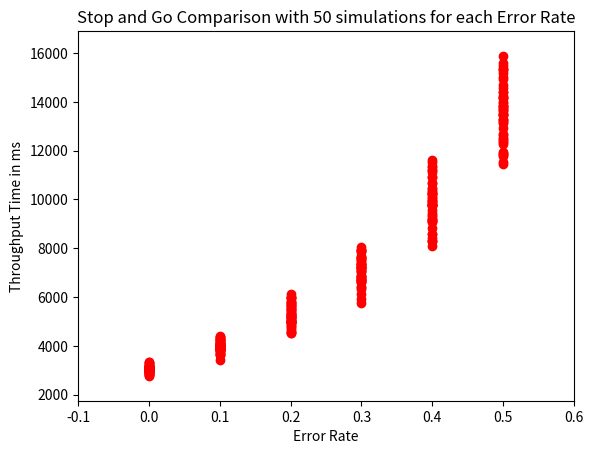

Generate this figure with matplotlib:
#!/usr/bin/python

# [redacted]
#CPE 400 Project 1
import random
import os
import matplotlib.pyplot as plt
#SIMULATOR CLASS
class simulation():
	def __init__(self, errorRate):
		#TOTALS
		self._totalThroughput = 0
		#MEMBERS		
		self._flag = False #this is the flag that indicates that all packets have been sent
		self._timer = 0;
		self._timeout = 45; #ms
		self._error = errorRate
		#SENDER
		self._ackbox = []
		self._queue = []
		i = 0
		while(i < 100):
			tempPacket = packet(i)
			self._queue.append(tempPacket)
			i += 1
		#RECEIVER
		self._inbox = []

	#FUNCTIONS
	def stopAndGoTrip(self):
		#no more packets to be sent		
		if not self._queue:
			self._totalThroughput = self._timer
			self._flag = True
		#send packet
		elif self.sendPacket(self._queue[0]):
			#send ACK if packet doesn't fail (timer is handled inside ack
			if self.sendACK(self._queue[0]):
				#it was a success so our rtt is a random value between 10 and 50.
				self._timer += random.randint(10,50)
			else:
				#it failed so we wait the entire rtt
				self._timer += self._timeout
		else:
			#it failed so we wait the entire timeout period
			self._timer += self._timeout
	
	def isSuccess(self):
		chance = random.randint(0,10)
		if chance < 10 * self._error:
			return False
		else:
			return True

	#RECEIVER
	def sendACK(self, p):
		if self.isSuccess():
			#place an ack in the ackbox
			self._ackbox.append(p)
			return True
		return False

	#SENDER
	def sendPacket(self, p):
		self.cleanAckBox() #clean up queue based on the Acks in the ackbox
		if not self._queue:
			return False
		if self.isSuccess():
			#if packet is not in inbox
			if not filter(lambda x: x.id == p.id, self._inbox):
				#copy a packet into inbox
				self._inbox.append(p)
			return True
		return False

	def cleanAckBox(self):
		if not self._ackbox:
			return 0
		#foreach acknowledgement in the ack box
		for ack in self._ackbox:
			#find the corresponding packet in the queue and remove it from the queue
			try:
				self._queue.remove(ack)
			except:
				print('Tried removing a packet that didn\'t exist.')
					
		#clear ackbox
		while self._ackbox:
			self._ackbox.pop()
		return 0

		
#PACKET CLASS
class packet():
	def __eq__(self, other):
		return self.id == other.id

	def __init__(self, packid):
		#generate 24 random binary int32 to simulate 100bytes 
		#(96 random bytes + a single 32 bit int id = 100bytes) 
		self.data = []
		i = 0
		while i < 24:
			self.data.append(os.urandom(96))
			i += 1
		self.id = packid
#MAIN
def main():	
	maxRange = 0
	minRange = 0
	xAxis = []
	yAxis = []
	loopcount = 50
	for n in list(range(loopcount)):
		#initialize simulations for Stop and Wait
		simulations = [simulation(0.0),simulation(0.1),simulation(0.2),simulation(0.3),simulation(0.4),simulation(0.5)]
		#while there are still packets to be sent
		for sim in simulations:
			while not sim._flag:
				#call algorithm function for stop n' go
				sim.stopAndGoTrip()
				#print(sim._timer)
			#update max
			if maxRange < sim._totalThroughput:
				maxRange = sim._totalThroughput
			#update min
			if minRange == 0 or minRange > sim._totalThroughput:
				minRange = sim._totalThroughput
			
			#add point to the list.
			xAxis.append(sim._error)
			yAxis.append(sim._totalThroughput)	

	#output graph to screen
	plt.figure(1)
	plt.plot(xAxis, yAxis, 'ro')
	maxRange += 1000
	minRange -= 1000
	plt.axis([-0.1, 0.6, minRange, maxRange])
	plt.ylabel('Throughput Time in ms')
	plt.xlabel('Error Rate')
	plt.title('Stop and Go Comparison with {} simulations for each Error Rate'.format(loopcount))
	plt.show()
if __name__ == "__main__": main()
